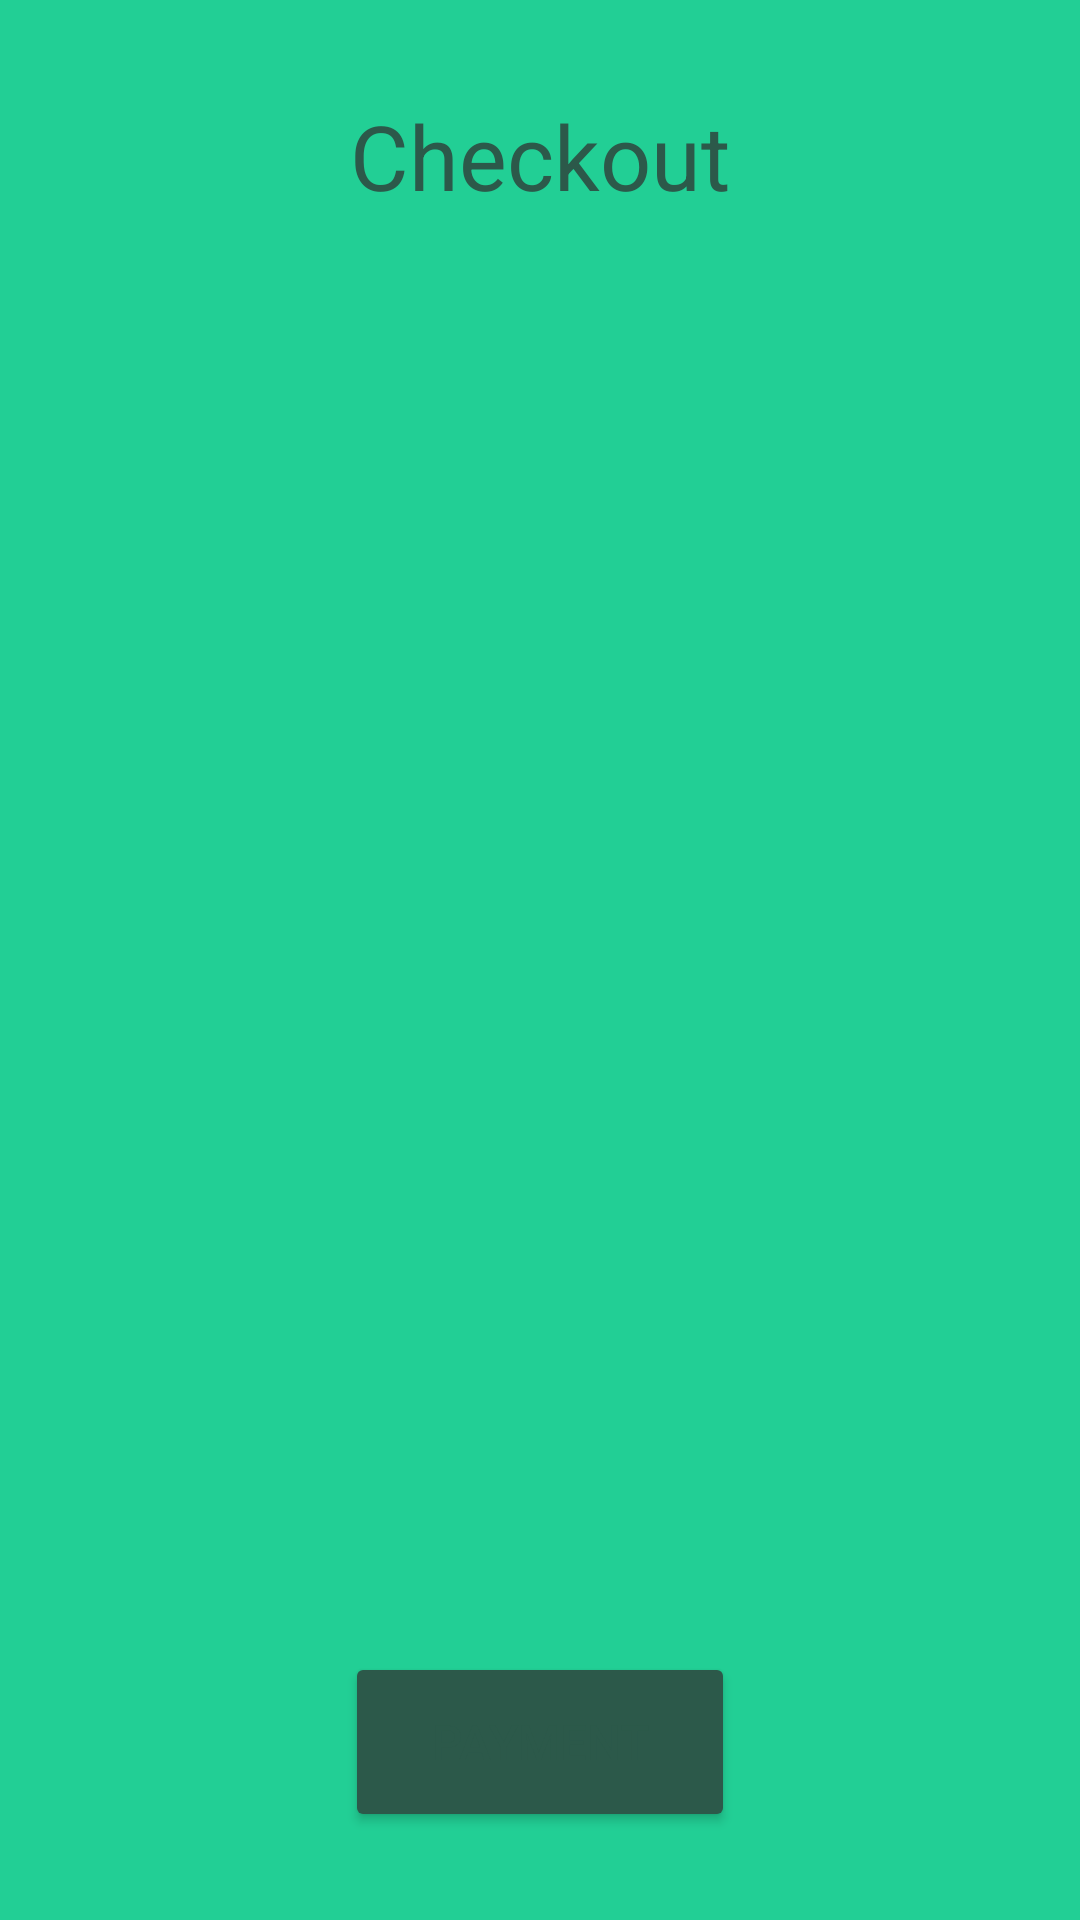

Here is an Android app screen rendered from its layout file. Give the layout XML and the strings, colors and styles it references.
<!-- AndroidManifest.xml: application theme Base.Theme.Alexandermaynard_COMP304Lab2_Ex1 -->
<!-- res/layout/activity_checkout_screen.xml -->
<?xml version="1.0" encoding="utf-8"?>
<androidx.constraintlayout.widget.ConstraintLayout
    xmlns:android="http://schemas.android.com/apk/res/android"
    xmlns:tools="http://schemas.android.com/tools"
    xmlns:app="http://schemas.android.com/apk/res-auto"
    android:id="@+id/main"
    android:layout_width="match_parent"
    android:layout_height="match_parent"
    tools:context=".CheckoutScreen">

  
  <TextView
      android:id="@+id/checkout_title"
      style="@style/title_text"
      android:text="@string/checkout_screen_title_text"
      app:layout_constraintBottom_toTopOf="@+id/house_checkout_scroll_view"
      app:layout_constraintEnd_toEndOf="parent"
      app:layout_constraintStart_toStartOf="parent"
      app:layout_constraintTop_toTopOf="parent" />

  
  <ScrollView
      android:id="@+id/house_checkout_scroll_view"
      android:layout_width="match_parent"
      android:layout_height="400dp"
      app:layout_constraintBottom_toBottomOf="@+id/payment_checkout_btn"
      app:layout_constraintStart_toStartOf="parent"
      app:layout_constraintTop_toTopOf="@+id/checkout_title">
  
    <RadioGroup
        android:id="@+id/checkout_radio_group"
        android:layout_width="wrap_content"
        android:layout_height="wrap_content">
    </RadioGroup>
  </ScrollView>

  
  <Button
      android:id="@+id/payment_checkout_btn"
      style="@style/regular_button"
      android:text="@string/payment_btn_text"
      app:layout_constraintBottom_toBottomOf="parent"
      app:layout_constraintEnd_toEndOf="parent"
      app:layout_constraintStart_toStartOf="parent"
      app:layout_constraintTop_toBottomOf="@+id/house_checkout_scroll_view" />

</androidx.constraintlayout.widget.ConstraintLayout>
<!-- resources referenced by this layout -->
<resources>
  <string name="checkout_screen_title_text">Checkout</string>
  <string name="payment_btn_text">Payment</string>
  <style name="regular_button">
          <item name="android:layout_width">130dp</item>
          <item name="android:layout_height">60dp</item>
          <item name="android:backgroundTint">@color/dark_green</item>
          <item name="android:textSize">16sp</item>
      </style>
  <style name="title_text">
          <item name="android:textSize">30sp</item>
          <item name="android:textColor">@color/dark_green</item>
          <item name="android:textAlignment">center</item>
          <item name="layout_constraintVertical_bias">0.392</item>
          <item name="android:layout_width">wrap_content</item>
          <item name="android:layout_height">wrap_content</item>
      </style>
  <style name="Base.Theme.Alexandermaynard_COMP304Lab2_Ex1" parent="Theme.MaterialComponents.DayNight.DarkActionBar">
          
          <item name="colorPrimary">@color/dark_green</item>
          <item name="colorSecondary">@color/white</item>
          <item name="android:textColor">@color/dark_green</item>
          <item name="android:windowBackground">@color/light_green</item>
          <item name="android:textSize">18sp</item>
      </style>
  <color name="dark_green">#2C594A</color>
  <color name="white">#FFFFFFFF</color>
  <color name="light_green">#22CF95</color>
</resources>
